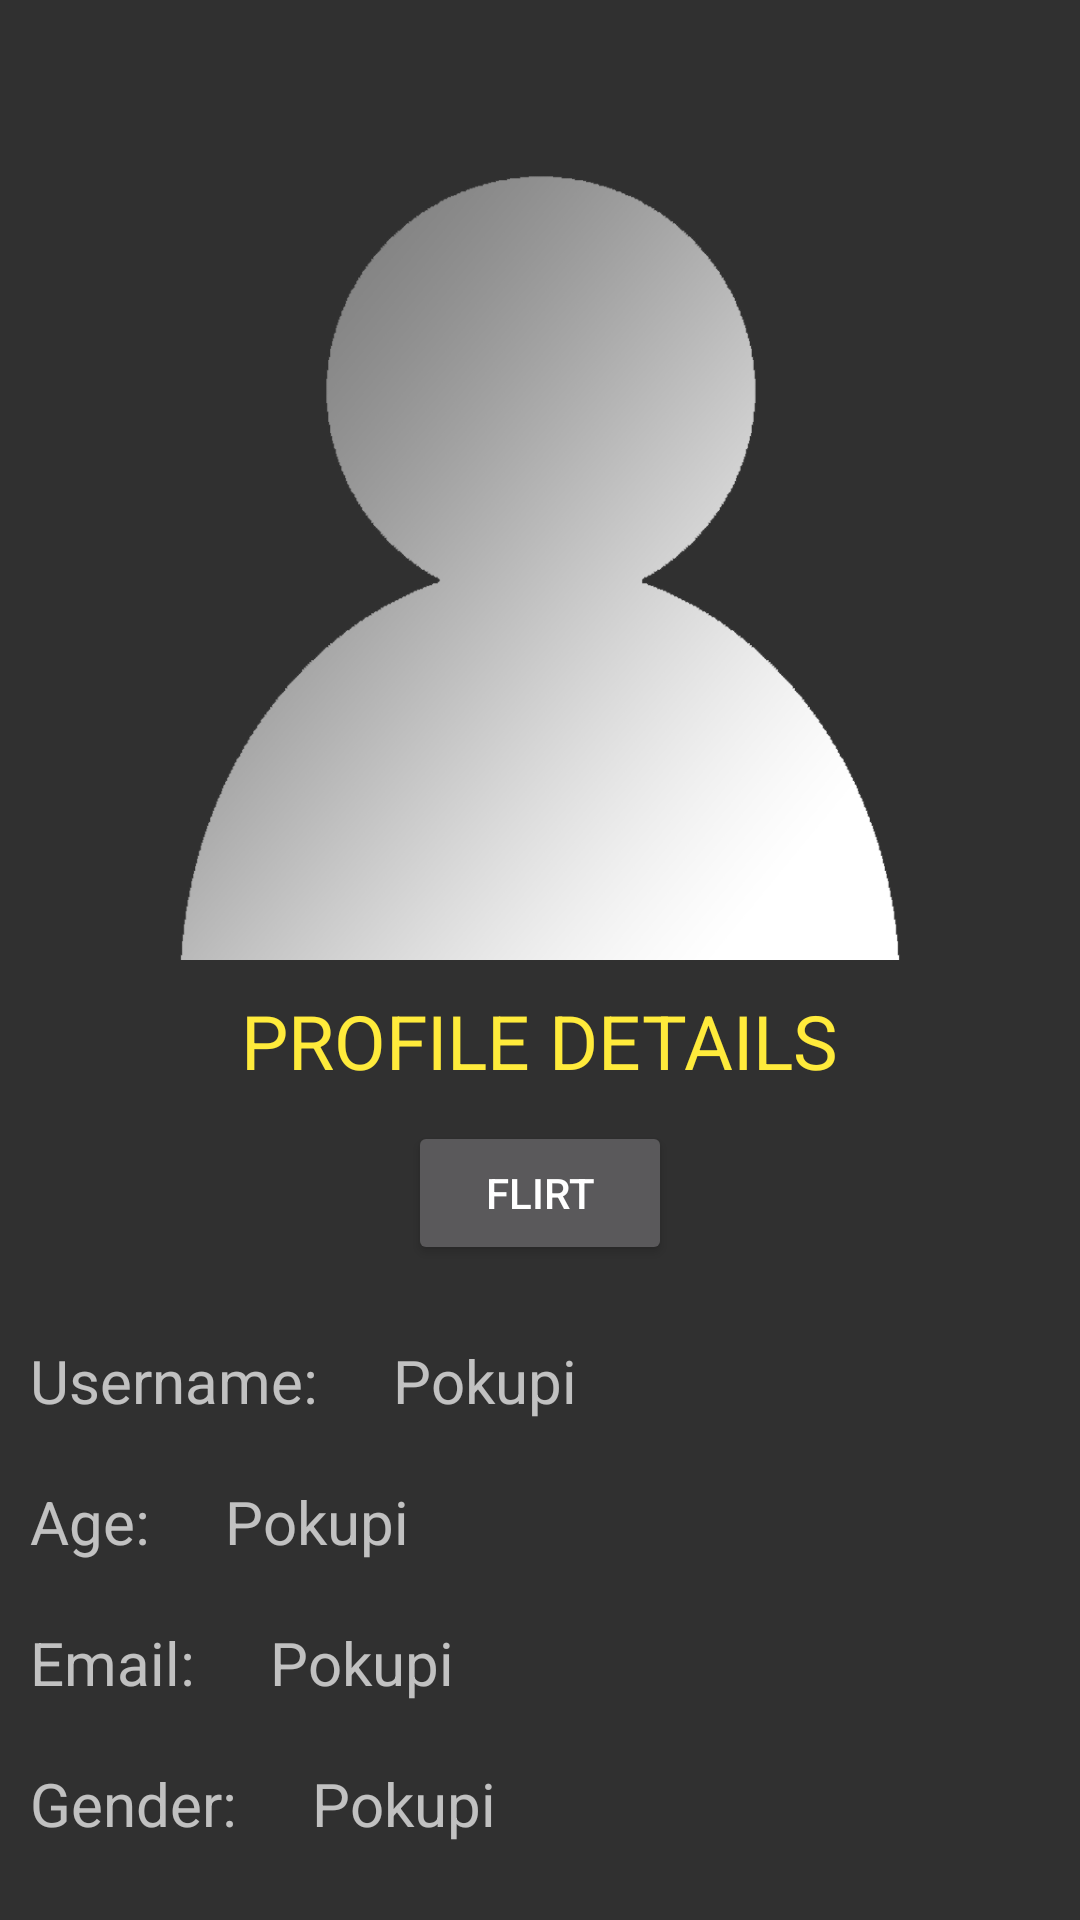

Reconstruct the res/layout file that produces this screen, plus the resources it refers to.
<!-- AndroidManifest.xml: application theme AppTheme -->
<!-- res/layout/activity_friends_details.xml -->
<LinearLayout xmlns:android="http://schemas.android.com/apk/res/android"
    xmlns:tools="http://schemas.android.com/tools"
    android:layout_width="match_parent"
    android:layout_height="match_parent"
    android:orientation="vertical"
    tools:context="rs.edu.ict.flirtapp.FragmentProfile">


    <LinearLayout
        android:layout_width="fill_parent"
        android:layout_height="fill_parent"
        android:layout_weight="2"
        android:orientation="horizontal">

        
        <ImageView
            android:id="@+id/profilePicture"
            android:layout_width="match_parent"
            android:layout_height="match_parent"
            android:src="@drawable/default_user" />


    </LinearLayout>

    <ScrollView
        android:layout_width="fill_parent"
        android:layout_height="fill_parent"
        android:id="@+id/scrollViewProfileDetails"
        android:layout_weight="2">

        <RelativeLayout
            android:layout_width="fill_parent"
            android:layout_height="fill_parent">

            <TextView
                android:layout_width="wrap_content"
                android:layout_height="wrap_content"
                android:text="@string/profileDetailsTitle"
                android:textSize="25sp"
                android:textColor="@color/primaryColor"
                android:id="@+id/profileDetailsTitle"
                android:layout_alignParentTop="true"
                android:layout_centerHorizontal="true"
                android:layout_marginTop="10dp" />

            <LinearLayout
                android:orientation="horizontal"
                android:layout_width="wrap_content"
                android:layout_height="wrap_content"
                android:id="@+id/buttonsLayoutFriendDetails"
                android:layout_below="@+id/profileDetailsTitle"
                android:layout_centerHorizontal="true"
                android:layout_marginTop="10dp">

                <Button
                    android:id="@+id/flirtButton"
                    android:layout_width="wrap_content"
                    android:layout_height="wrap_content"
                    android:text="Flirt"/>

            </LinearLayout>
            <TextView
                android:layout_width="wrap_content"
                android:layout_height="wrap_content"
                android:text="@string/username"
                android:textSize="20sp"
                android:id="@+id/usernameLabel"
                android:layout_below="@+id/buttonsLayoutFriendDetails"
                android:layout_alignParentStart="true"
                android:layout_alignParentLeft="true"
                android:layout_marginTop="25dp"
                android:layout_marginLeft="10dp"/>

            <TextView
                android:layout_width="wrap_content"
                android:layout_height="wrap_content"
                android:text="Pokupi"
                android:textSize="20sp"
                android:id="@+id/username"
                android:layout_alignTop="@+id/usernameLabel"
                android:layout_toRightOf="@+id/usernameLabel"
                android:layout_toEndOf="@+id/usernameLabel"
                android:layout_marginLeft="25dp"
                android:layout_marginStart="25dp" />

            <TextView
                android:layout_width="wrap_content"
                android:layout_height="wrap_content"
                android:text="@string/age"
                android:textSize="20sp"
                android:id="@+id/ageLabel"
                android:layout_marginTop="20dp"
                android:layout_below="@+id/usernameLabel"
                android:layout_alignParentLeft="true"
                android:layout_alignParentStart="true"
                android:layout_marginLeft="10dp"/>

            <TextView
                android:layout_width="wrap_content"
                android:layout_height="wrap_content"
                android:text="Pokupi"
                android:textSize="20sp"
                android:id="@+id/age"
                android:layout_alignTop="@+id/ageLabel"
                android:layout_toRightOf="@+id/ageLabel"
                android:layout_toEndOf="@+id/ageLabel"
                android:layout_marginLeft="25dp"
                android:layout_marginStart="25dp" />

            <TextView
                android:layout_width="wrap_content"
                android:layout_height="wrap_content"
                android:text="Email:"
                android:textSize="20sp"
                android:id="@+id/friendsLabel"
                android:layout_marginTop="20dp"
                android:layout_below="@+id/ageLabel"
                android:layout_alignParentLeft="true"
                android:layout_alignParentStart="true"
                android:layout_marginLeft="10dp"/>

            <TextView
                android:layout_width="wrap_content"
                android:layout_height="wrap_content"
                android:text="Pokupi"
                android:textSize="20sp"
                android:id="@+id/numberFriends"
                android:layout_alignTop="@+id/friendsLabel"
                android:layout_toRightOf="@+id/friendsLabel"
                android:layout_toEndOf="@+id/friendsLabel"
                android:layout_marginLeft="25dp"
                android:layout_marginStart="25dp"/>

            <TextView
                android:layout_width="wrap_content"
                android:layout_height="wrap_content"
                android:text="Gender:"
                android:textSize="20sp"
                android:id="@+id/popularityLabel"
                android:layout_marginTop="20dp"
                android:layout_below="@+id/friendsLabel"
                android:layout_alignParentLeft="true"
                android:layout_alignParentStart="true"
                android:layout_marginLeft="10dp"/>

            <TextView
                android:layout_width="wrap_content"
                android:layout_height="wrap_content"
                android:text="Pokupi"
                android:textSize="20sp"
                android:id="@+id/popularity"
                android:layout_alignTop="@+id/popularityLabel"
                android:layout_toRightOf="@+id/popularityLabel"
                android:layout_toEndOf="@+id/popularityLabel"
                android:layout_marginLeft="25dp"
                android:layout_marginStart="25dp"/>

        </RelativeLayout>
    </ScrollView>


</LinearLayout>
<!-- resources referenced by this layout -->
<resources>
  <color name="primaryColor">#FFEB3B</color>
  <!-- drawable default_user: png bitmap (drawable, 48909 bytes) -->
  <string name="age">Age:</string>
  <string name="profileDetailsTitle">PROFILE DETAILS</string>
  <string name="username">Username:</string>
  <style name="AppTheme" parent="AppTheme.Base">
          
      </style>
  <style name="AppTheme.Base" parent="Theme.AppCompat.NoActionBar">
          <item name="colorPrimary">@color/primaryColor</item>
          <item name="colorPrimaryDark">@color/primaryColorDark</item>
          <item name="colorAccent">@color/accentColor</item>
      </style>
  <color name="primaryColorDark">#FBC02D</color>
  <color name="accentColor">#757575</color>
</resources>
